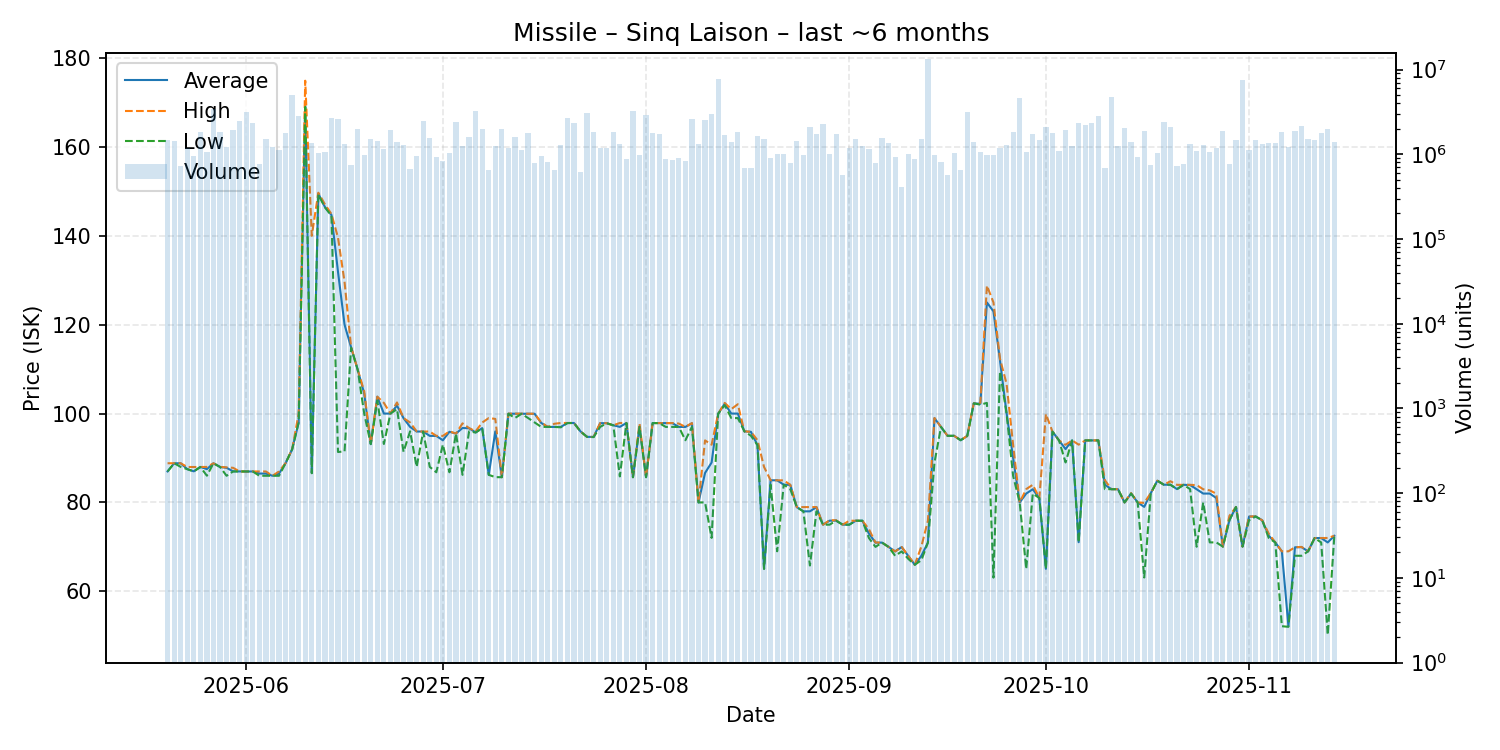

The data file committed next to this chart (first rows):
date, average, highest, lowest, order_count, volume
2025-05-20, 86.98, 88.82, 86.97, 137, 1491789
2025-05-21, 88.82, 88.82, 88.82, 183, 1433560
2025-05-22, 88.81, 88.82, 88.0, 119, 720852
2025-05-23, 87.5, 87.98, 87.49, 163, 1191674
2025-05-24, 87.0, 87.97, 86.98, 179, 966375
2025-05-25, 87.99, 87.99, 87.97, 175, 1820582
2025-05-26, 87.5, 87.99, 86.02, 157, 1065066
2025-05-27, 88.81, 88.81, 88.81, 138, 3385108
2025-05-28, 87.99, 87.99, 87.99, 165, 1846710
2025-05-29, 87.79, 87.9, 86.0, 188, 1210721
2025-05-30, 87.0, 87.79, 86.97, 204, 1957946
2025-05-31, 86.97, 86.97, 86.97, 208, 2491955
2025-06-01, 86.96, 86.96, 86.96, 240, 3125587
2025-06-02, 86.97, 86.97, 86.97, 159, 2350800
2025-06-03, 86.5, 86.97, 86.0, 161, 758646
2025-06-04, 86.5, 86.97, 86.0, 193, 1529453
2025-06-05, 86.0, 86.0, 86.0, 167, 1209276
2025-06-06, 86.5, 86.97, 86.0, 186, 1125651
2025-06-07, 88.83, 88.83, 88.83, 222, 1786773
2025-06-08, 91.93, 91.93, 91.93, 207, 5063316
2025-06-09, 97.99, 99.99, 97.99, 157, 2817399
2025-06-10, 170.0, 174.9, 169.0, 183, 1303878
2025-06-11, 86.67, 140.0, 86.57, 172, 1353967
2025-06-12, 149.5, 149.7, 149.3, 172, 1047572
2025-06-13, 146.5, 147.1, 146.4, 218, 1073879
2025-06-14, 144.7, 144.9, 144.5, 217, 2690495
2025-06-15, 131.9, 139.6, 91.35, 184, 2620276
2025-06-16, 120.0, 129.6, 91.49, 145, 1332337
2025-06-17, 114.9, 115.0, 114.8, 195, 755680
2025-06-18, 109.9, 109.9, 109.9, 217, 1976993
2025-06-19, 104.5, 105.0, 100.0, 209, 982590
2025-06-20, 93.12, 93.12, 93.12, 148, 1515117
2025-06-21, 103.8, 103.8, 102.9, 172, 1445869
2025-06-22, 100.0, 102.4, 93.15, 190, 1168174
2025-06-23, 99.99, 100.0, 99.99, 172, 1946218
2025-06-24, 101.8, 102.5, 101.0, 164, 1388768
2025-06-25, 98.97, 98.99, 91.4, 138, 1274084
2025-06-26, 97.0, 97.98, 96.0, 176, 679188
2025-06-27, 95.96, 96.0, 88.0, 150, 963298
2025-06-28, 95.95, 95.95, 95.95, 204, 2456697
2025-06-29, 94.98, 95.96, 88.0, 178, 1566672
2025-06-30, 94.97, 94.98, 86.79, 176, 926898
2025-07-01, 93.99, 94.98, 93.0, 145, 841732
2025-07-02, 95.9, 95.99, 86.79, 161, 1039191
2025-07-03, 95.5, 95.5, 95.5, 188, 2412370
2025-07-04, 96.75, 97.8, 86.21, 194, 1251267
2025-07-05, 96.69, 96.73, 96.0, 197, 1615341
2025-07-06, 95.75, 96.0, 95.73, 195, 3239403
2025-07-07, 96.73, 97.97, 96.71, 177, 1989049
2025-07-08, 86.21, 98.99, 86.21, 119, 660548
2025-07-09, 95.99, 98.8, 85.69, 180, 1260529
2025-07-10, 85.68, 85.68, 85.68, 144, 1970800
2025-07-11, 99.97, 99.98, 99.95, 144, 1187256
2025-07-12, 99.96, 99.97, 99.0, 185, 1601819
2025-07-13, 99.95, 99.95, 99.94, 190, 1110582
2025-07-14, 99.94, 99.96, 99.0, 176, 1789655
2025-07-15, 99.95, 99.96, 98.0, 147, 790477
2025-07-16, 97.89, 98.0, 97.0, 143, 964507
2025-07-17, 96.99, 96.99, 96.99, 146, 806184
2025-07-18, 97.0, 97.7, 97.0, 159, 658680
... 119 more rows
